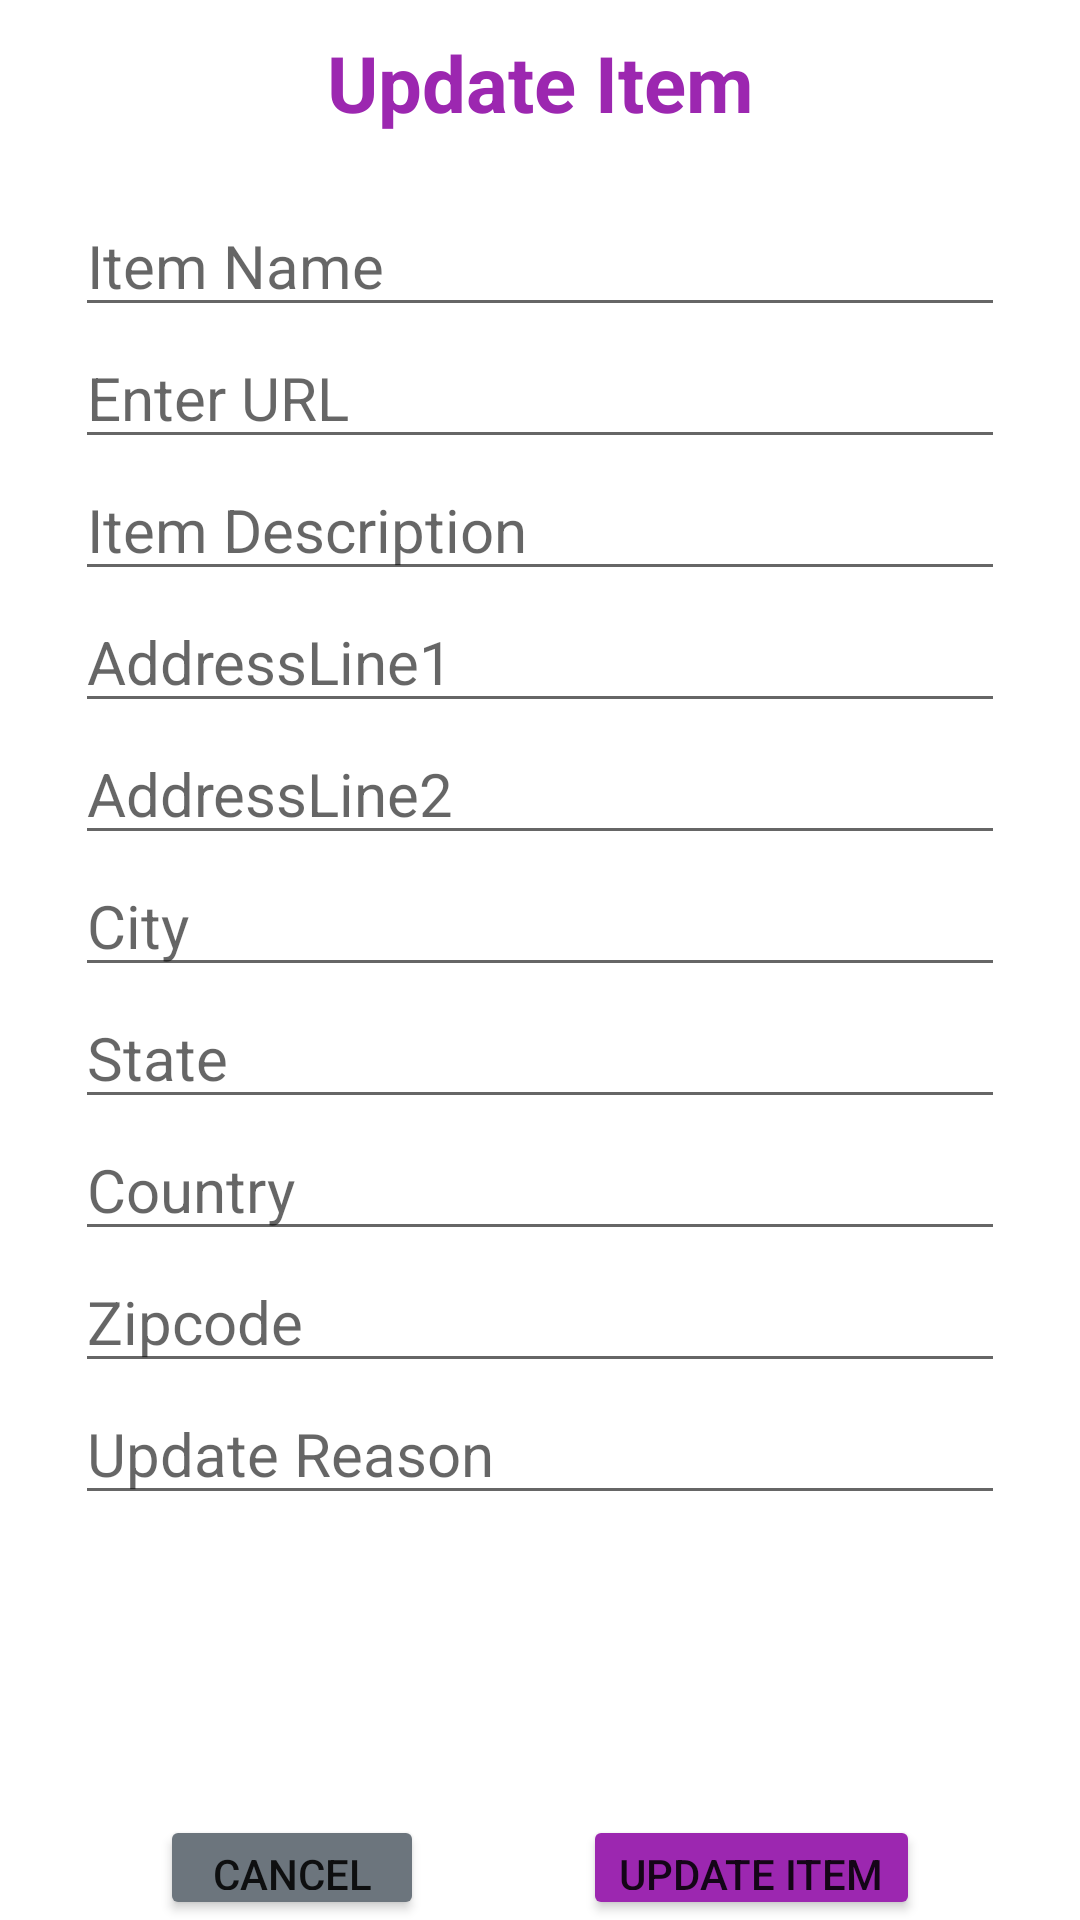

Layout XML and referenced resources for this Android screen:
<!-- AndroidManifest.xml: application theme Theme.FreebiesforNewbies -->
<!-- res/layout/activity_free_item_update.xml -->
<?xml version="1.0" encoding="utf-8"?>
<LinearLayout
    xmlns:android="http://schemas.android.com/apk/res/android"
    xmlns:tools="http://schemas.android.com/tools"
    xmlns:app="http://schemas.android.com/apk/res-auto"
    android:layout_width="match_parent"
    android:layout_height="match_parent"
    tools:context=".FreeItemUpdateActivity"
    android:orientation="vertical">

    <TextView
        android:id="@+id/tvUpdateItem"
        android:layout_width="match_parent"
        android:layout_height="wrap_content"
        android:text="Update Item"
        android:textColor="#9C27B0"
        android:textSize="26sp"
        android:textStyle="bold"
        android:gravity="center"
        android:layout_marginTop="10dp"/>

    <ScrollView
        android:layout_width="match_parent"
        android:layout_height="550dp"
        android:scrollbars="vertical"
        android:layout_marginTop="10dp">
        <androidx.constraintlayout.widget.ConstraintLayout
            android:layout_width="match_parent"
            android:layout_height="wrap_content">
            <EditText
                android:id="@+id/etUItemName"
                android:layout_width="match_parent"
                android:layout_height="wrap_content"
                android:layout_marginStart="25dp"
                android:layout_marginTop="10dp"
                android:layout_marginEnd="25dp"
                android:hint="Item Name"
                android:inputType="text"
                android:textSize="20sp"
                app:layout_constraintLeft_toLeftOf="parent"
                app:layout_constraintRight_toRightOf="parent"
                app:layout_constraintTop_toTopOf="parent"/>

            <EditText
                android:id="@+id/etUItemURL"
                android:layout_marginStart="25dp"
                android:layout_marginEnd="25dp"
                android:hint="Enter URL"
                android:inputType="text"
                android:textSize="20sp"
                android:layout_height="wrap_content"
                android:layout_width="match_parent"
                app:layout_constraintTop_toBottomOf="@+id/etUItemName"/>

            <EditText
                android:id="@+id/etUItemDescription"
                android:layout_marginStart="25dp"
                android:layout_marginEnd="25dp"
                android:hint="Item Description "
                android:inputType="text"
                android:textSize="20sp"
                android:layout_height="wrap_content"
                android:layout_width="match_parent"
                app:layout_constraintTop_toBottomOf="@+id/etUItemURL"/>

            <EditText
                android:id="@+id/etUItemAddressLine1"
                android:layout_width="match_parent"
                android:layout_height="wrap_content"
                android:hint="AddressLine1"
                android:inputType="text"
                android:textSize="20sp"
                app:layout_constraintTop_toBottomOf="@+id/etUItemDescription"
                android:layout_marginStart="25dp"
                android:layout_marginEnd="25dp"
                />

            <EditText
                android:id="@+id/etUItemAddressLine2"
                android:layout_marginStart="25dp"
                android:layout_marginEnd="25dp"
                android:hint="AddressLine2"
                android:inputType="text"
                android:textSize="20sp"
                android:layout_height="wrap_content"
                android:layout_width="match_parent"
                app:layout_constraintTop_toBottomOf="@+id/etUItemAddressLine1"/>
            <EditText
                android:id="@+id/etUItemCity"
                android:layout_marginStart="25dp"
                android:layout_marginEnd="25dp"
                android:hint="City"
                android:inputType="text"
                android:textSize="20sp"
                android:layout_height="wrap_content"
                android:layout_width="match_parent"
                app:layout_constraintTop_toBottomOf="@+id/etUItemAddressLine2"/>
            <EditText
                android:id="@+id/etUItemState"
                android:layout_marginStart="25dp"
                android:layout_marginEnd="25dp"
                android:hint="State"
                android:inputType="text"
                android:textSize="20sp"
                android:layout_height="wrap_content"
                android:layout_width="match_parent"
                app:layout_constraintTop_toBottomOf="@+id/etUItemCity"/>
            <EditText
                android:id="@+id/etUItemCountry"
                android:layout_marginStart="25dp"
                android:layout_marginEnd="25dp"
                android:hint="Country"
                android:inputType="text"
                android:textSize="20sp"
                android:layout_height="wrap_content"
                android:layout_width="match_parent"
                app:layout_constraintTop_toBottomOf="@+id/etUItemState"/>
            <EditText
                android:id="@+id/etUItemZipcode"
                android:layout_marginStart="25dp"
                android:layout_marginEnd="25dp"
                android:hint="Zipcode"
                android:inputType="text"
                android:textSize="20sp"
                android:layout_height="wrap_content"
                android:layout_width="match_parent"
                app:layout_constraintTop_toBottomOf="@+id/etUItemCountry"/>

            <EditText
                android:id="@+id/etUpdateReason"
                android:layout_marginStart="25dp"
                android:layout_marginEnd="25dp"
                android:hint="Update Reason"
                android:inputType="text"
                android:textSize="20sp"
                android:layout_height="wrap_content"
                android:layout_width="match_parent"
                app:layout_constraintTop_toBottomOf="@+id/etUItemZipcode"/>


        </androidx.constraintlayout.widget.ConstraintLayout>
    </ScrollView>

    <androidx.constraintlayout.widget.ConstraintLayout
        android:layout_width="match_parent"
        android:layout_height="wrap_content">

        <Button
            android:id="@+id/btnUpdateItem"
            android:layout_width="wrap_content"
            android:layout_height="wrap_content"
            android:backgroundTint="#9C27B0"
            android:text="Update Item"
            app:cornerRadius="20dp"
            app:layout_constraintEnd_toEndOf="parent"
            app:layout_constraintStart_toEndOf="@id/btnCancelUpdateItem"
            app:layout_constraintTop_toTopOf="parent"/>

        <Button
            android:id="@+id/btnCancelUpdateItem"
            android:layout_width="wrap_content"
            android:layout_height="wrap_content"
            android:backgroundTint="@color/Secondary"
            android:text="Cancel"
            app:cornerRadius="20dp"
            app:layout_constraintStart_toStartOf="parent"
            app:layout_constraintEnd_toStartOf="@id/btnUpdateItem"
            app:layout_constraintTop_toTopOf="parent"/>
    </androidx.constraintlayout.widget.ConstraintLayout>

</LinearLayout>
<!-- resources referenced by this layout -->
<resources>
  <color name="Secondary">#6C757D</color>
  <style name="Theme.FreebiesforNewbies" parent="Theme.MaterialComponents.DayNight.DarkActionBar">
          
          <item name="colorPrimary">@color/blue</item>
          <item name="colorPrimaryVariant">@color/darkblue</item>
          <item name="colorOnPrimary">@color/white</item>
          
          <item name="colorSecondary">@color/sblue</item>
          <item name="colorSecondaryVariant">@color/sdarkblue</item>
          <item name="colorOnSecondary">@color/black</item>
          
          <item name="android:statusBarColor" tools:targetApi="l">?attr/colorPrimaryVariant</item>
          
      </style>
  <color name="blue">#301B4C</color>
  <color name="darkblue">#270E47</color>
  <color name="white">#FFFFFFFF</color>
  <color name="sblue">#461981</color>
  <color name="sdarkblue">#34126C</color>
  <color name="black">#FF000000</color>
</resources>
